4-way image classification set "neural" from GitHub (Baldunica/neural); label vocabulary: broadleaf plant, grass, soil, soybean.

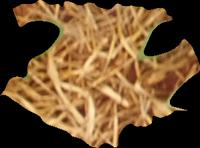
Label: soil

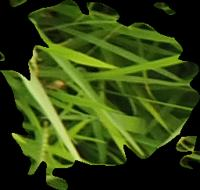
Label: grass

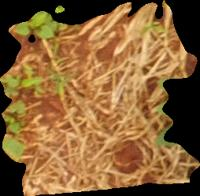
Label: soil

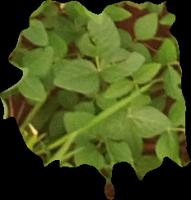
Label: soybean

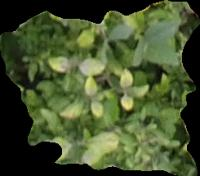
Label: broadleaf plant

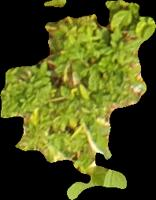
Label: broadleaf plant
